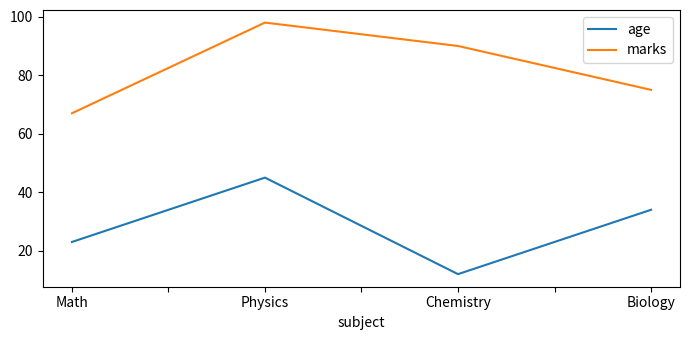

Reproduce this figure in Python.
import pandas as pd
from matplotlib import pyplot as plt

plt.rcParams["figure.figsize"] = [7.00, 3.50]
plt.rcParams["figure.autolayout"] = True

df1 = pd.DataFrame(
   dict(
      name=['John', 'James', 'Stephen', 'Kandy'],
      age=[23, 45, 12, 34]
   )
)
print(df1)

df2 = pd.DataFrame(
   dict(
      subject=['Math', 'Physics', 'Chemistry', 'Biology'],
      marks=[67, 98, 90, 75]
   )
)

ax = df1.plot(x='name', y='age')
df2.plot(ax=ax, x='subject', y='marks')

plt.show()